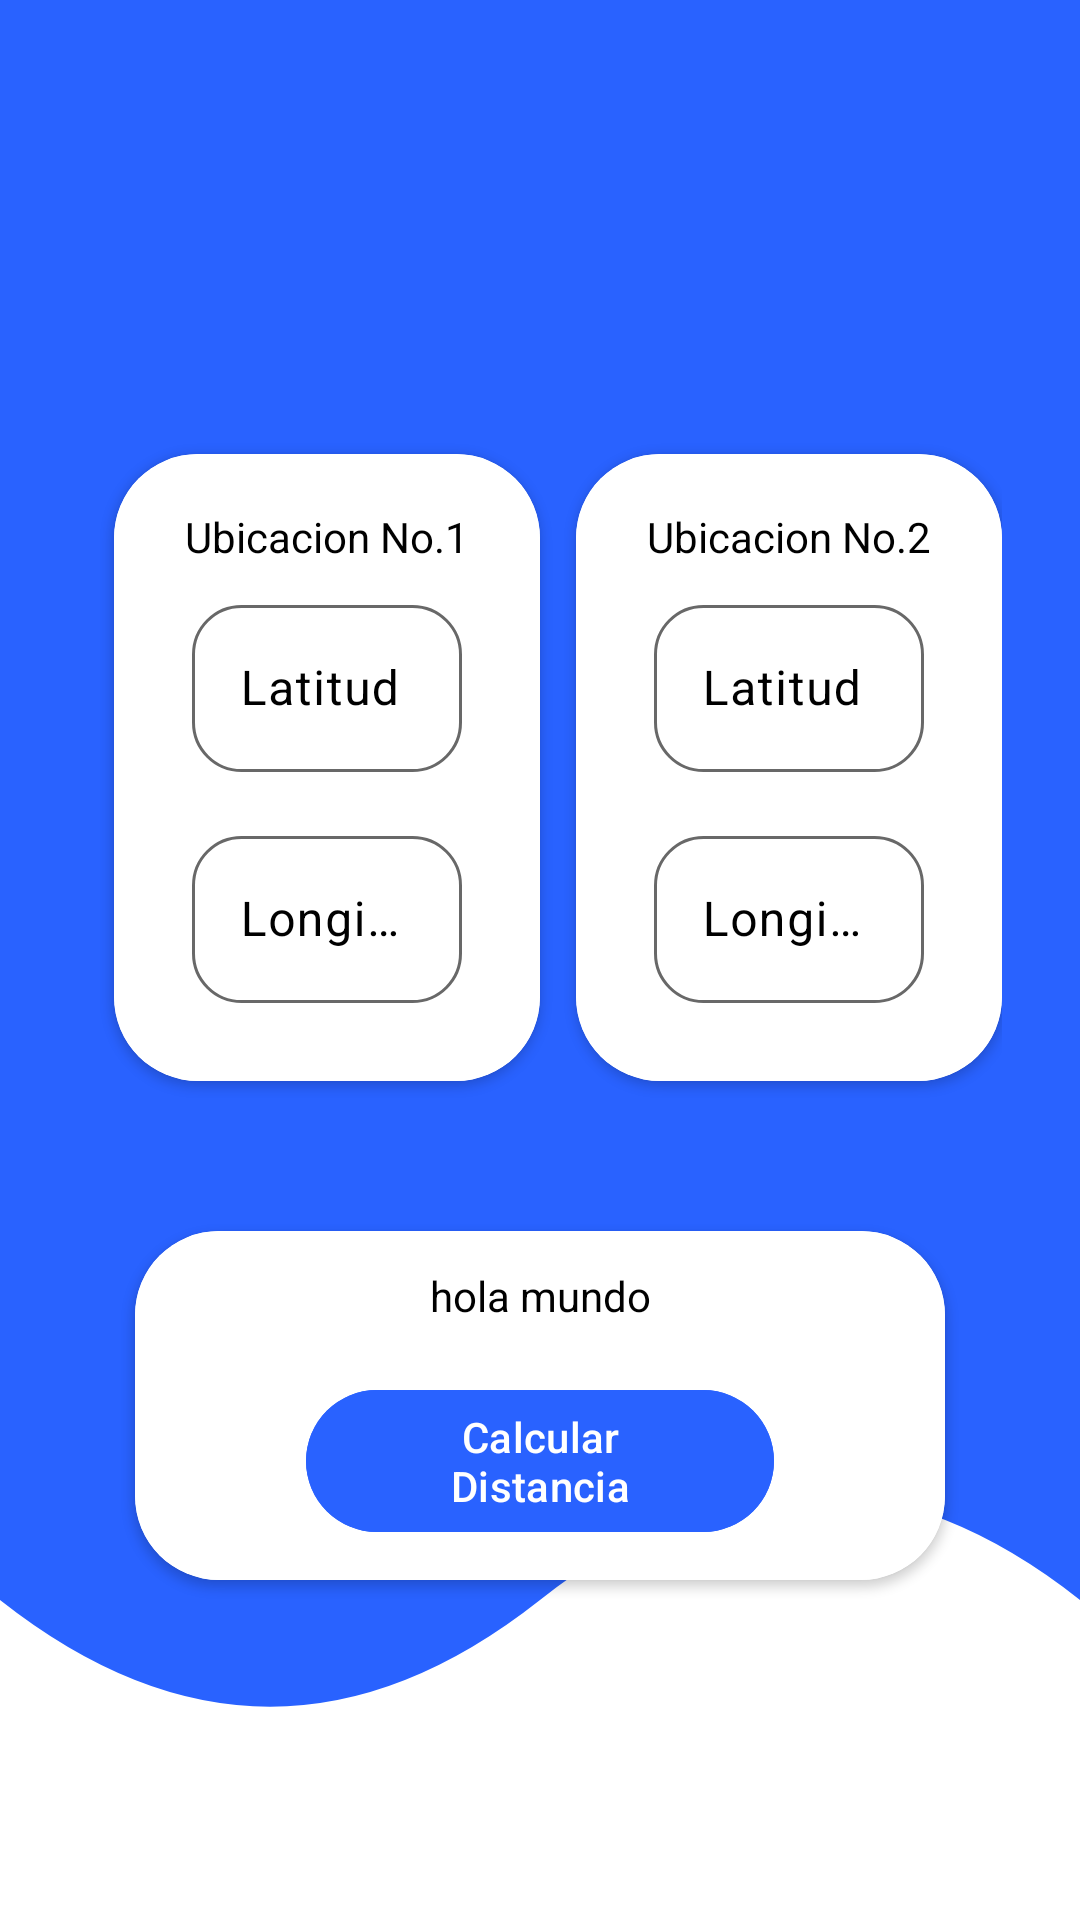

Android layout source for this screen:
<!-- AndroidManifest.xml: application theme Theme.Ubicationtest -->
<!-- res/layout/activity_main.xml -->
<?xml version="1.0" encoding="utf-8"?>
<androidx.constraintlayout.widget.ConstraintLayout xmlns:android="http://schemas.android.com/apk/res/android"
    xmlns:app="http://schemas.android.com/apk/res-auto"
    xmlns:tools="http://schemas.android.com/tools"
    android:id="@+id/main"
    android:layout_width="match_parent"
    android:layout_height="match_parent"
    android:background="@color/white"
    tools:context=".Activity.MainActivity.MainActivity">

    <LinearLayout
        android:layout_width="match_parent"
        android:layout_height="match_parent"
        android:gravity="center"
        android:orientation="vertical"
        android:background="@drawable/wave_background"
        app:layout_constraintBottom_toBottomOf="parent"
        app:layout_constraintEnd_toEndOf="parent"
        app:layout_constraintStart_toStartOf="parent"
        app:layout_constraintTop_toTopOf="parent">

        <LinearLayout
            android:layout_width="match_parent"
            android:layout_height="wrap_content"
            android:layout_margin="26dp"
            android:gravity="center"
            android:orientation="horizontal">

            <androidx.cardview.widget.CardView
                android:layout_width="0dp"
                android:layout_height="wrap_content"
                android:layout_weight="1"
                android:layout_margin="12dp"
                android:elevation="6dp"
                app:cardCornerRadius="28dp">

                <LinearLayout
                    android:layout_width="match_parent"
                    android:layout_height="match_parent"
                    android:padding="18dp"
                    android:background="@color/white"
                    android:orientation="vertical">

                    <TextView
                        android:layout_width="match_parent"
                        android:layout_height="wrap_content"
                        android:gravity="center"
                        android:textColor="@color/black"
                        android:text="@string/Location1"/>

                    <com.google.android.material.textfield.TextInputLayout
                        android:layout_width="match_parent"
                        android:layout_height="wrap_content"
                        android:hint="@string/latitud_input"
                        android:textColorHint="@color/black"
                        android:padding="8dp">
                        <androidx.appcompat.widget.AppCompatEditText
                            android:id="@+id/acetLatitud"
                            android:background="@drawable/bg_redondeado"
                            android:layout_width="match_parent"
                            android:layout_height="wrap_content"
                            android:textColor="@color/black"
                            android:inputType="numberDecimal|numberSigned" />
                    </com.google.android.material.textfield.TextInputLayout>

                    <com.google.android.material.textfield.TextInputLayout
                        android:layout_width="match_parent"
                        android:layout_height="wrap_content"
                        android:hint="@string/longitud_input"
                        android:textColorHint="@color/black"
                        android:padding="8dp">
                        <androidx.appcompat.widget.AppCompatEditText
                            android:id="@+id/acetLongitud"
                            android:background="@drawable/bg_redondeado"
                            android:layout_width="match_parent"
                            android:layout_height="wrap_content"
                            android:textColor="@color/black"
                            android:inputType="numberDecimal|numberSigned" />
                    </com.google.android.material.textfield.TextInputLayout>

                    <com.google.android.material.button.MaterialButton
                        android:id="@+id/btnMaps1"
                        android:layout_width="match_parent"
                        android:layout_height="wrap_content"
                        android:padding="4dp"
                        android:visibility="gone"
                        android:textColor="@color/white"
                        android:text="@string/maps_intent"
                        android:backgroundTint="#2962FF"/>


                </LinearLayout>
            </androidx.cardview.widget.CardView>

            <androidx.cardview.widget.CardView
                android:layout_width="0dp"
                android:layout_height="wrap_content"
                android:layout_weight="1"
                android:elevation="6dp"
                app:cardCornerRadius="28dp">

                <LinearLayout
                    android:layout_width="match_parent"
                    android:layout_height="match_parent"
                    android:padding="18dp"
                    android:background="@color/white"
                    android:orientation="vertical">

                    <TextView
                        android:layout_width="match_parent"
                        android:layout_height="wrap_content"
                        android:gravity="center"
                        android:textColor="@color/black"
                        android:text="@string/Location2"/>

                    <com.google.android.material.textfield.TextInputLayout
                        android:layout_width="match_parent"
                        android:layout_height="wrap_content"
                        android:hint="@string/latitud_input"
                        android:textColorHint="@color/black"
                        android:padding="8dp">
                        <androidx.appcompat.widget.AppCompatEditText
                            android:id="@+id/acetLatitud2"
                            android:background="@drawable/bg_redondeado"
                            android:layout_width="match_parent"
                            android:layout_height="wrap_content"
                            android:textColor="@color/black"
                            android:inputType="numberDecimal|numberSigned" />
                    </com.google.android.material.textfield.TextInputLayout>

                    <com.google.android.material.textfield.TextInputLayout
                        android:layout_width="match_parent"
                        android:layout_height="wrap_content"
                        android:hint="@string/longitud_input"
                        android:textColorHint="@color/black"
                        android:padding="8dp">
                        <androidx.appcompat.widget.AppCompatEditText
                            android:id="@+id/acetLongitud2"
                            android:background="@drawable/bg_redondeado"
                            android:layout_width="match_parent"
                            android:layout_height="wrap_content"
                            android:textColor="@color/black"
                            android:inputType="numberDecimal|numberSigned" />
                    </com.google.android.material.textfield.TextInputLayout>

                    <com.google.android.material.button.MaterialButton
                        android:id="@+id/btnMaps2"
                        android:layout_width="match_parent"
                        android:layout_height="wrap_content"
                        android:padding="4dp"
                        android:visibility="gone"
                        android:textColor="@color/white"
                        android:text="@string/maps_intent"
                        android:backgroundTint="#2962FF"/>



                </LinearLayout>
            </androidx.cardview.widget.CardView>


        </LinearLayout>


        <androidx.cardview.widget.CardView
            android:layout_width="match_parent"
            android:layout_height="wrap_content"
            android:layout_marginTop="12dp"
            android:layout_marginStart="45dp"
            android:layout_marginEnd="45dp"
            android:elevation="6dp"
            app:cardCornerRadius="28dp">

            <LinearLayout
                android:layout_width="match_parent"
                android:layout_height="match_parent"
                android:padding="12dp"
                android:background="@color/white"
                android:orientation="vertical">

                <TextView
                    android:id="@+id/currentLocation"
                    android:layout_width="match_parent"
                    android:layout_height="wrap_content"
                    android:gravity="center"
                    android:textColor="@color/black"
                    android:text="hola mundo"/>

                <TextView
                    android:id="@+id/resultView"
                    android:layout_width="match_parent"
                    android:layout_height="wrap_content"
                    android:layout_margin="8dp"
                    android:textSize="18sp"
                    android:gravity="center"
                    android:visibility="gone"
                    android:textColor="@color/black"
                    android:text="hola mundo"/>

                <TextView
                    android:id="@+id/errorView"
                    android:layout_width="match_parent"
                    android:layout_height="wrap_content"
                    android:gravity="center"
                    android:visibility="gone"
                    android:layout_margin="8dp"
                    android:textColor="#FF0303"
                    android:text="hola mundo"/>

                <com.google.android.material.button.MaterialButton
                    android:id="@+id/btnCalculate"
                    android:layout_width="match_parent"
                    android:layout_height="wrap_content"
                    android:layout_marginStart="45dp"
                    android:layout_marginEnd="45dp"
                    android:layout_marginTop="18dp"
                    android:text="@string/distance"
                    android:textColor="@color/white"
                    android:backgroundTint="#2962FF"/>




            </LinearLayout>
        </androidx.cardview.widget.CardView>


    </LinearLayout>



</androidx.constraintlayout.widget.ConstraintLayout>
<!-- resources referenced by this layout -->
<resources>
  <!-- drawable bg_redondeado (drawable) -->
  <shape xmlns:android="http://schemas.android.com/apk/res/android"
      android:shape="rectangle">
  
      
      <solid android:color="#FFFFFF"/>
  
      
      <corners android:radius="16dp"/>
  
      
      <stroke
          android:width="1dp"
          android:color="#686868" />
  </shape>
  <!-- drawable wave_background (drawable) -->
  <vector xmlns:android="http://schemas.android.com/apk/res/android"
      android:width="160dp"
      android:height="160dp"
      android:viewportWidth="360"
      android:viewportHeight="360">
  
      <path
          android:fillColor="#2962FF"
          android:pathData="M0,0 L0,300 Q90,340 180,300 T360,300 L360,0 Z"/>
  </vector>
  <string name="Location1">Ubicacion No.1</string>
  <string name="Location2">Ubicacion No.2</string>
  <string name="distance">Calcular Distancia</string>
  <string name="latitud_input">Latitud</string>
  <string name="longitud_input">Longitud</string>
  <string name="maps_intent">Ir a Maps</string>
  <style name="Theme.Ubicationtest" parent="Base.Theme.Ubicationtest" />
  <style name="Base.Theme.Ubicationtest" parent="Theme.Material3.DayNight.NoActionBar">
          <item name="colorPrimary">#2962FF</item>
      </style>
  <!-- not gathered from this repository: default colours our renderer supplied (Android Studio template values) -->
  <color name="black">#FF000000</color>
  <color name="white">#FFFFFFFF</color>
</resources>
